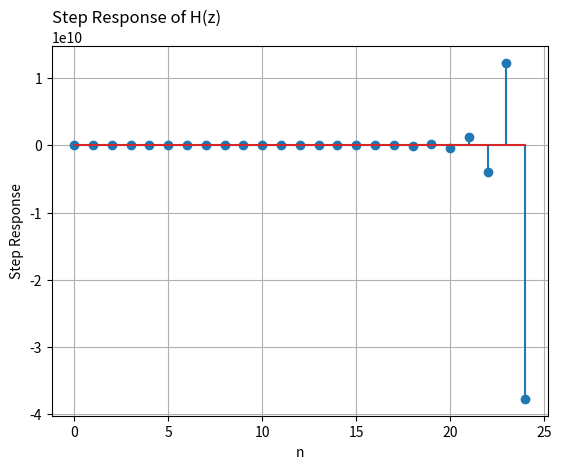

Python code for this plot:
from scipy import signal
import matplotlib.pyplot as plt

# SAMPLE = 25
# RANGE = (0, SAMPLE)
CUTOFF = 25

N_s = [1, 6, 1]
D_s = [1, 3, 0, 4, 10]

system = signal.dlti(N_s, D_s)


# step response
step_t, step_y = signal.dstep(system, n=CUTOFF)
step_y = step_y[0][:, 0]

# Plot (step_t, step_y) by a stem plot (scatter plot with lines connected to the x-axis) to represent a discrete-time signal
# Add grid and the variable of x, y-axis
# Add a title showing question at the top-left corner of the plot
plt.stem(step_t, step_y)
plt.xlabel('n')
plt.ylabel('Step Response')
plt.grid(True)
plt.title("Step Response of H(z)", loc='left')


# output
plt.savefig("HW4_7_46.jpg")
plt.show()
